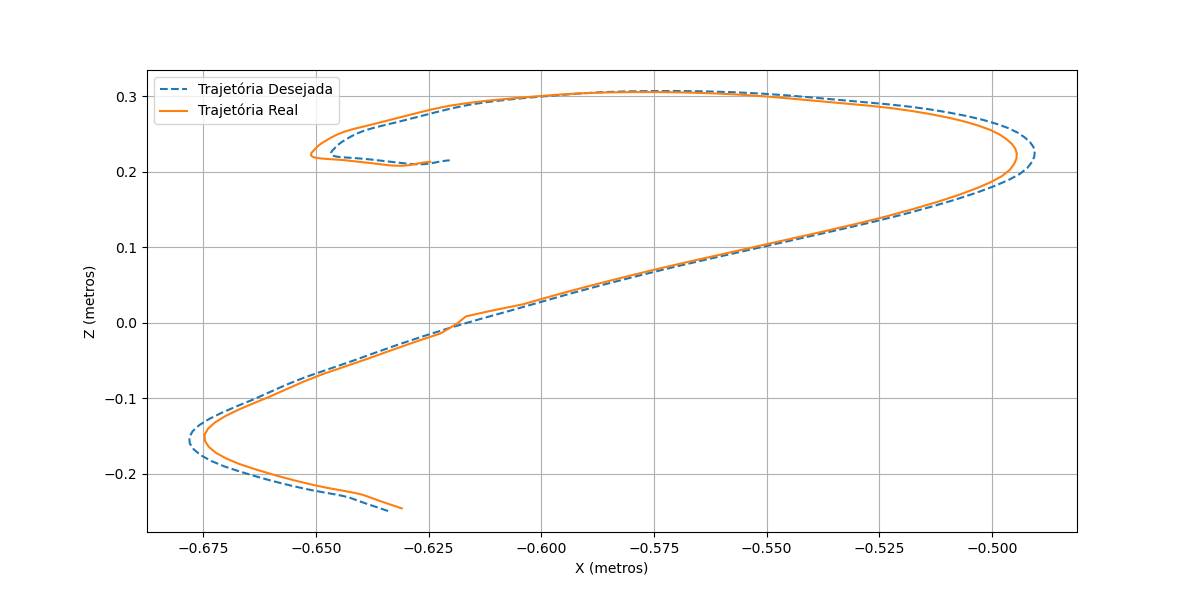

The file beside this chart, header and first rows:
9.204747596976112334e+01, 1.128652144837266746e+02, 3.008066136759715903e+01
9.124684616058080167e+01, 1.124336618377384269e+02, 2.942979754741220688e+01
9.048077863531000276e+01, 1.120231779409165824e+02, 2.880801708398101013e+01
8.993119924693826306e+01, 1.117196214452516472e+02, 2.836478702846217459e+01
8.960819839945115461e+01, 1.115323571917807755e+02, 2.811129834820845019e+01
8.939835976874745427e+01, 1.114256400215233072e+02, 2.794784264207001101e+01
8.924456505439067655e+01, 1.113761531201852222e+02, 2.781881814346844450e+01
8.912007124560479099e+01, 1.113613406754503927e+02, 2.769663006870915822e+01
8.902880986950148667e+01, 1.113720096988246695e+02, 2.758896802230906431e+01
8.895898677407976152e+01, 1.114019616267208193e+02, 2.750406214653493819e+01
8.889400260130169329e+01, 1.114331617440210067e+02, 2.742471953844516719e+01
8.884104004420564138e+01, 1.114727865545900301e+02, 2.736153848255401400e+01
8.878769036650585633e+01, 1.115057546722267148e+02, 2.731053323700964341e+01
8.873364532878359512e+01, 1.115348618085166521e+02, 2.726725711086707449e+01
8.867626123177986130e+01, 1.115666352879557905e+02, 2.723002755651239681e+01
8.860193341698094116e+01, 1.115930986534712446e+02, 2.720143554062588009e+01
8.850404273782352504e+01, 1.116145793451759118e+02, 2.718866470539750324e+01
8.836457748211105923e+01, 1.116098942126777018e+02, 2.717474347245224209e+01
8.815540313919977677e+01, 1.115528991721217693e+02, 2.720469282893457930e+01
8.786965264796029373e+01, 1.114349250412904979e+02, 2.727411230214370974e+01
8.749409812308411460e+01, 1.112484943485984843e+02, 2.739557781576086271e+01
8.699898116944430626e+01, 1.109624697347005053e+02, 2.755022631976478920e+01
8.638901084031130040e+01, 1.105760992821098370e+02, 2.772209414016995410e+01
8.564437781995465571e+01, 1.100824430639854228e+02, 2.790555582153806924e+01
8.476720593979790408e+01, 1.094528855251022321e+02, 2.810344000291403432e+01
8.374890939152118108e+01, 1.086130117883473503e+02, 2.828534741735957070e+01
8.260428658930418067e+01, 1.075719296592041587e+02, 2.848888880543390556e+01
8.133617041443233120e+01, 1.063156725280663721e+02, 2.872326927036039379e+01
7.995841724216812452e+01, 1.048645464783226089e+02, 2.900285033410529323e+01
7.848010617309013526e+01, 1.032152690122260736e+02, 2.934255104656896407e+01
7.691637018585453234e+01, 1.013751481695269234e+02, 2.977165306975635772e+01
7.528897278014235894e+01, 9.939107436816945551e+01, 3.026784808059494836e+01
7.359766632495693273e+01, 9.726463538639187334e+01, 3.083825616681192372e+01
7.185562817630120946e+01, 9.501832737801089479e+01, 3.152200968078762955e+01
7.005570435392375828e+01, 9.266344811216772825e+01, 3.230612000140070705e+01
6.820047422432593009e+01, 9.022826903606198812e+01, 3.319243440047146976e+01
6.628364692735202368e+01, 8.775765696832309004e+01, 3.416468467951730759e+01
6.430891424037453419e+01, 8.523812701669540104e+01, 3.522176821828395532e+01
6.230147457596117277e+01, 8.264458146238432334e+01, 3.638335511710861425e+01
6.026827102705059502e+01, 7.996602327132987398e+01, 3.765829690657476903e+01
5.821133896997871915e+01, 7.728336943121999525e+01, 3.899211904018120833e+01
5.612737388676102768e+01, 7.462211277225033257e+01, 4.036981862541181698e+01
5.402468057068178098e+01, 7.195330080454630206e+01, 4.182811036397921356e+01
5.190500753743653206e+01, 6.926791953339427721e+01, 4.333775650450053973e+01
4.983341016829390924e+01, 6.688853364483480846e+01, 4.497663788496867454e+01
4.840671416949137296e+01, 6.511565939781471002e+01, 4.691853584141698263e+01
4.715403780514494514e+01, 6.314292720272860038e+01, 4.880826601878659687e+01
4.531261488124579984e+01, 6.050813218231559176e+01, 5.066768846633673462e+01
4.325137381674321091e+01, 5.784344357825068528e+01, 5.265055149328815531e+01
4.122094436979818965e+01, 5.521585107464913733e+01, 5.464318038146038248e+01
3.923106991772101537e+01, 5.265496186475588303e+01, 5.659472938073102455e+01
3.727373779644288021e+01, 5.014279799146823535e+01, 5.855212310658976094e+01
3.534726210957015979e+01, 4.766302224476338267e+01, 6.051821811891974789e+01
3.345657223114374546e+01, 4.524645369398899675e+01, 6.245772016364682599e+01
3.159596400825758167e+01, 4.289507762999452467e+01, 6.439027395259680020e+01
2.976348399967171687e+01, 4.062200440636183174e+01, 6.626668615734791956e+01
2.798765531708933096e+01, 3.848716325473770183e+01, 6.801093139069659799e+01
2.625688392508760671e+01, 3.647916283220684619e+01, 6.964316327625613212e+01
2.456102985160971386e+01, 3.460949689870145818e+01, 7.116492675148957403e+01
2.290759272792694290e+01, 3.290482533455465131e+01, 7.254220876455573830e+01
2.131007522482092043e+01, 3.135522908816175658e+01, 7.376079471358008277e+01
... 88 more rows
